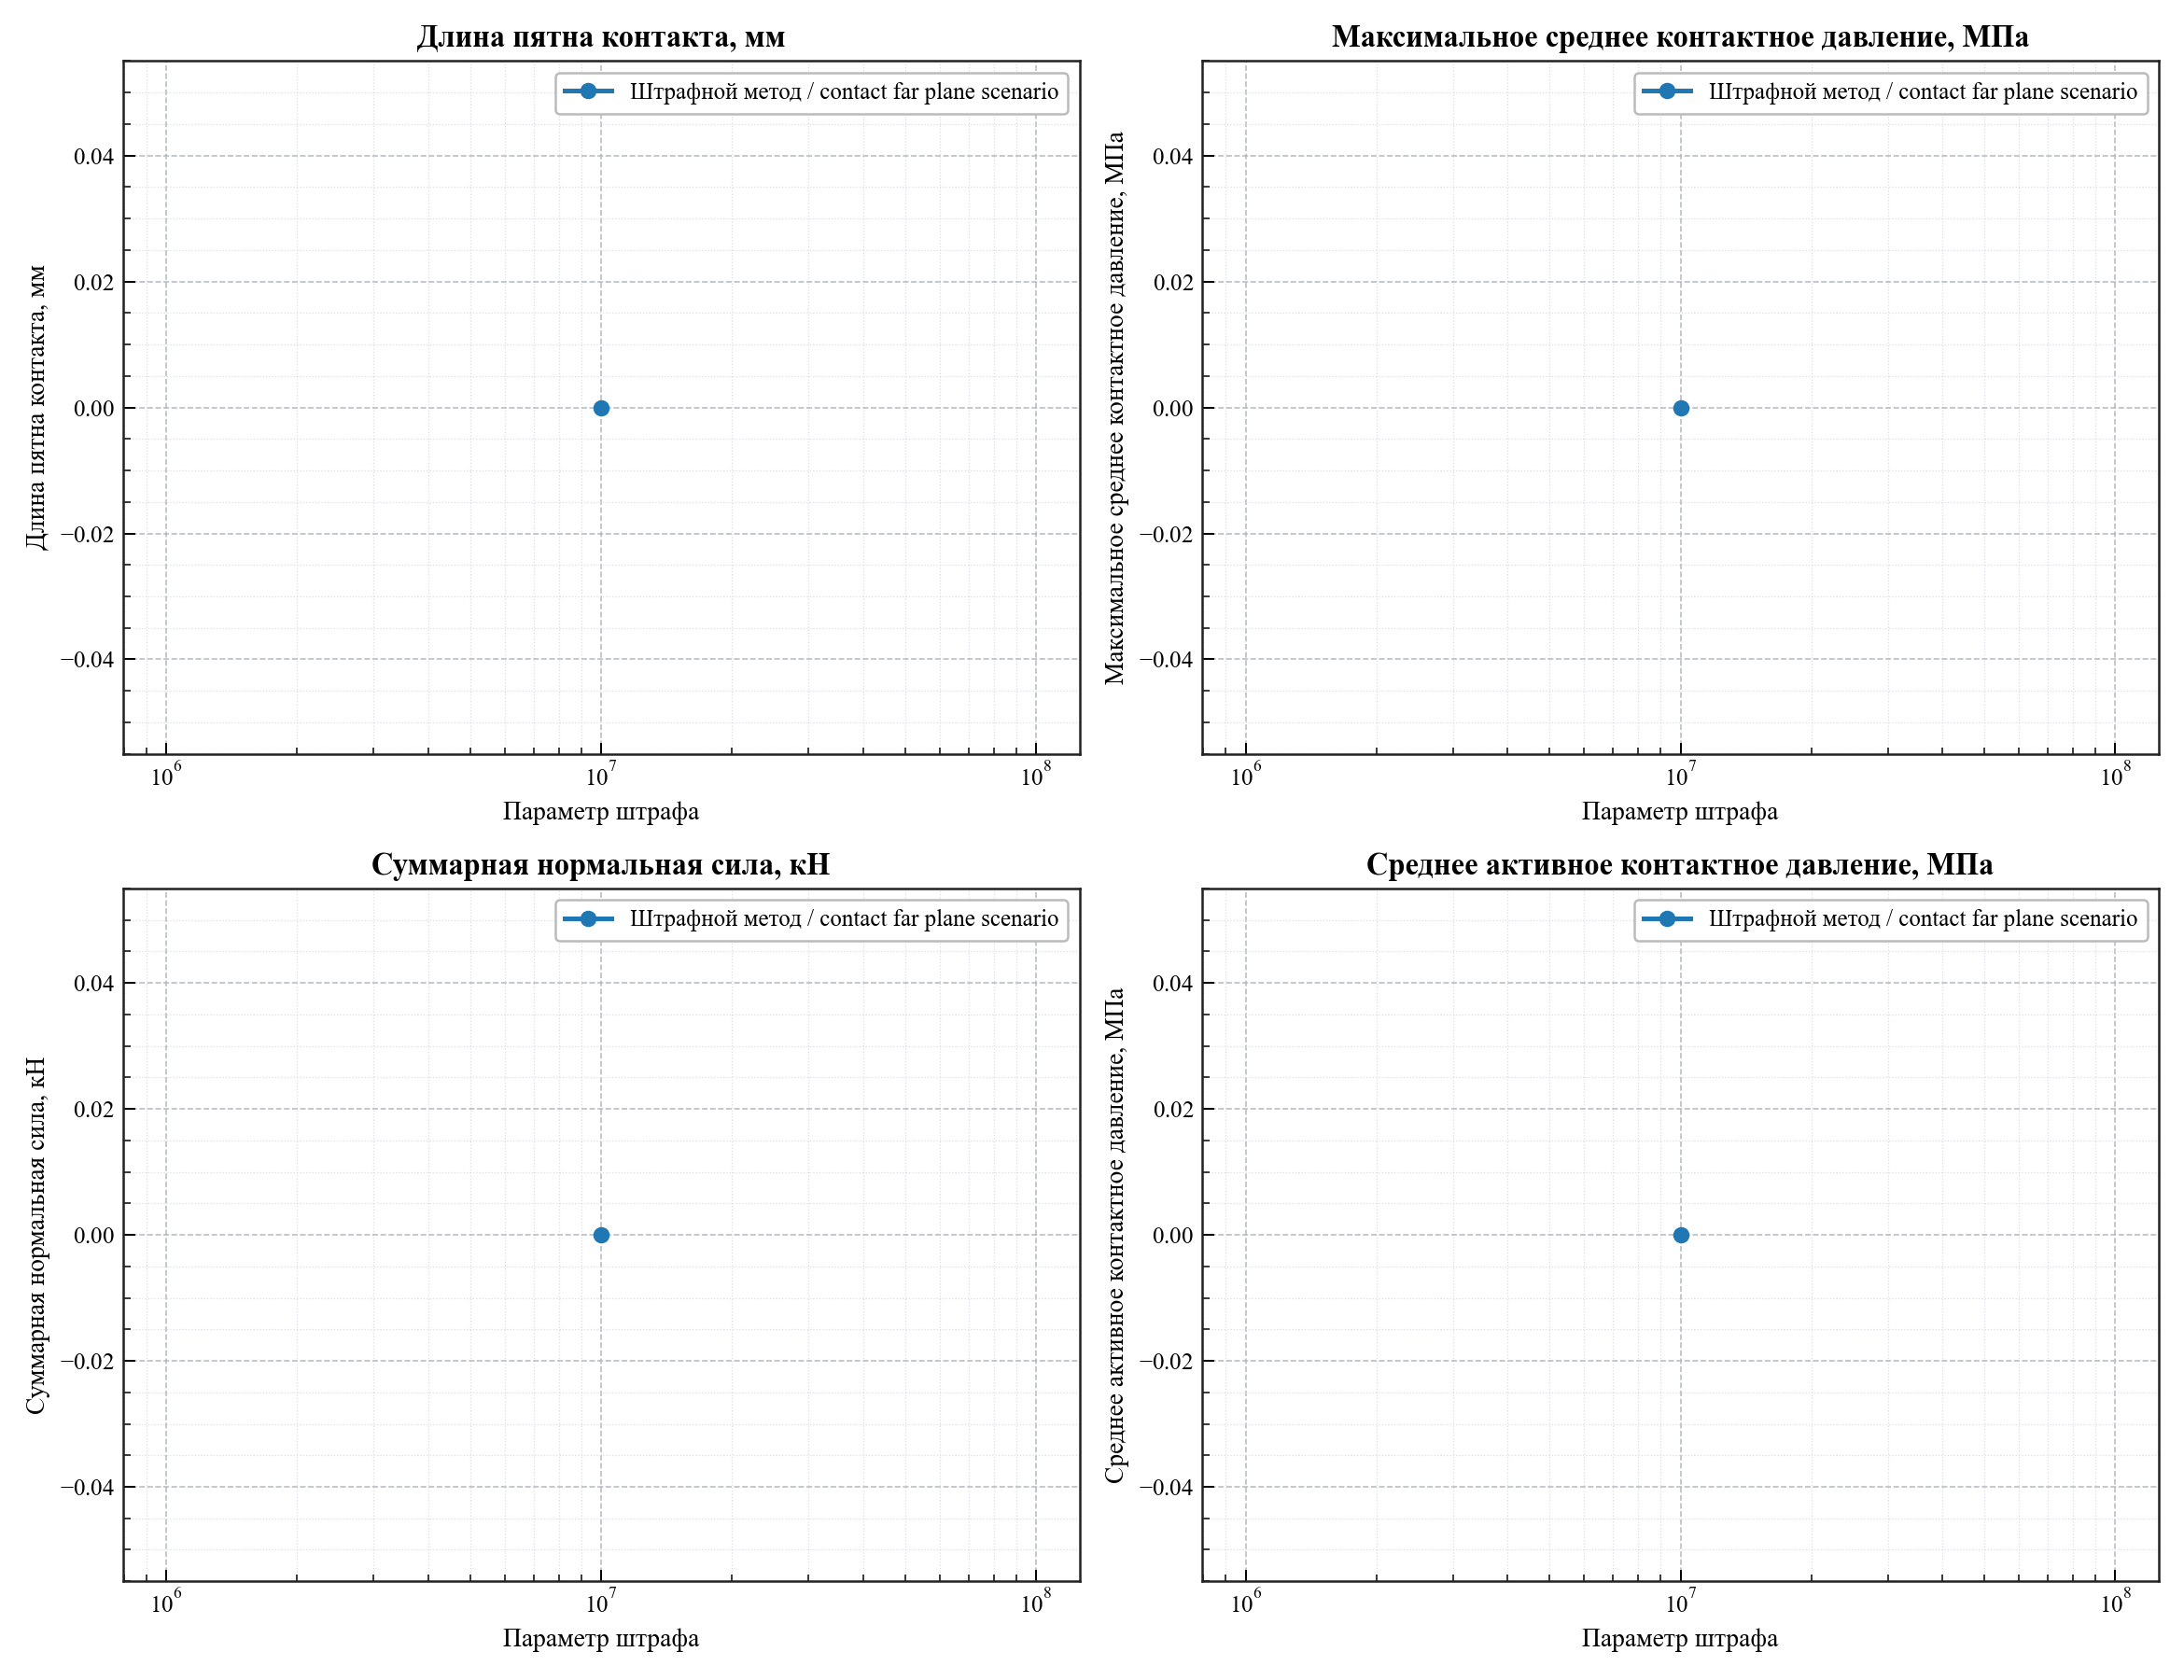

The table this chart was drawn from, first rows:
case_name, contact_method, contact_parameter_name, contact_parameter_value, mesh_label, group_label, contact_patch_length, max_average_pressure_mpa, mean_active_pressure_mpa, total_normal_force_kn, center_of_pressure_arc
contact_far_plane_scenario, penalty, penalty_parameter, 10000000, contact far plane scenario, Штрафной метод / contact far plane scena…, 0.0, 0.0, 0.0, 0.0, nan
